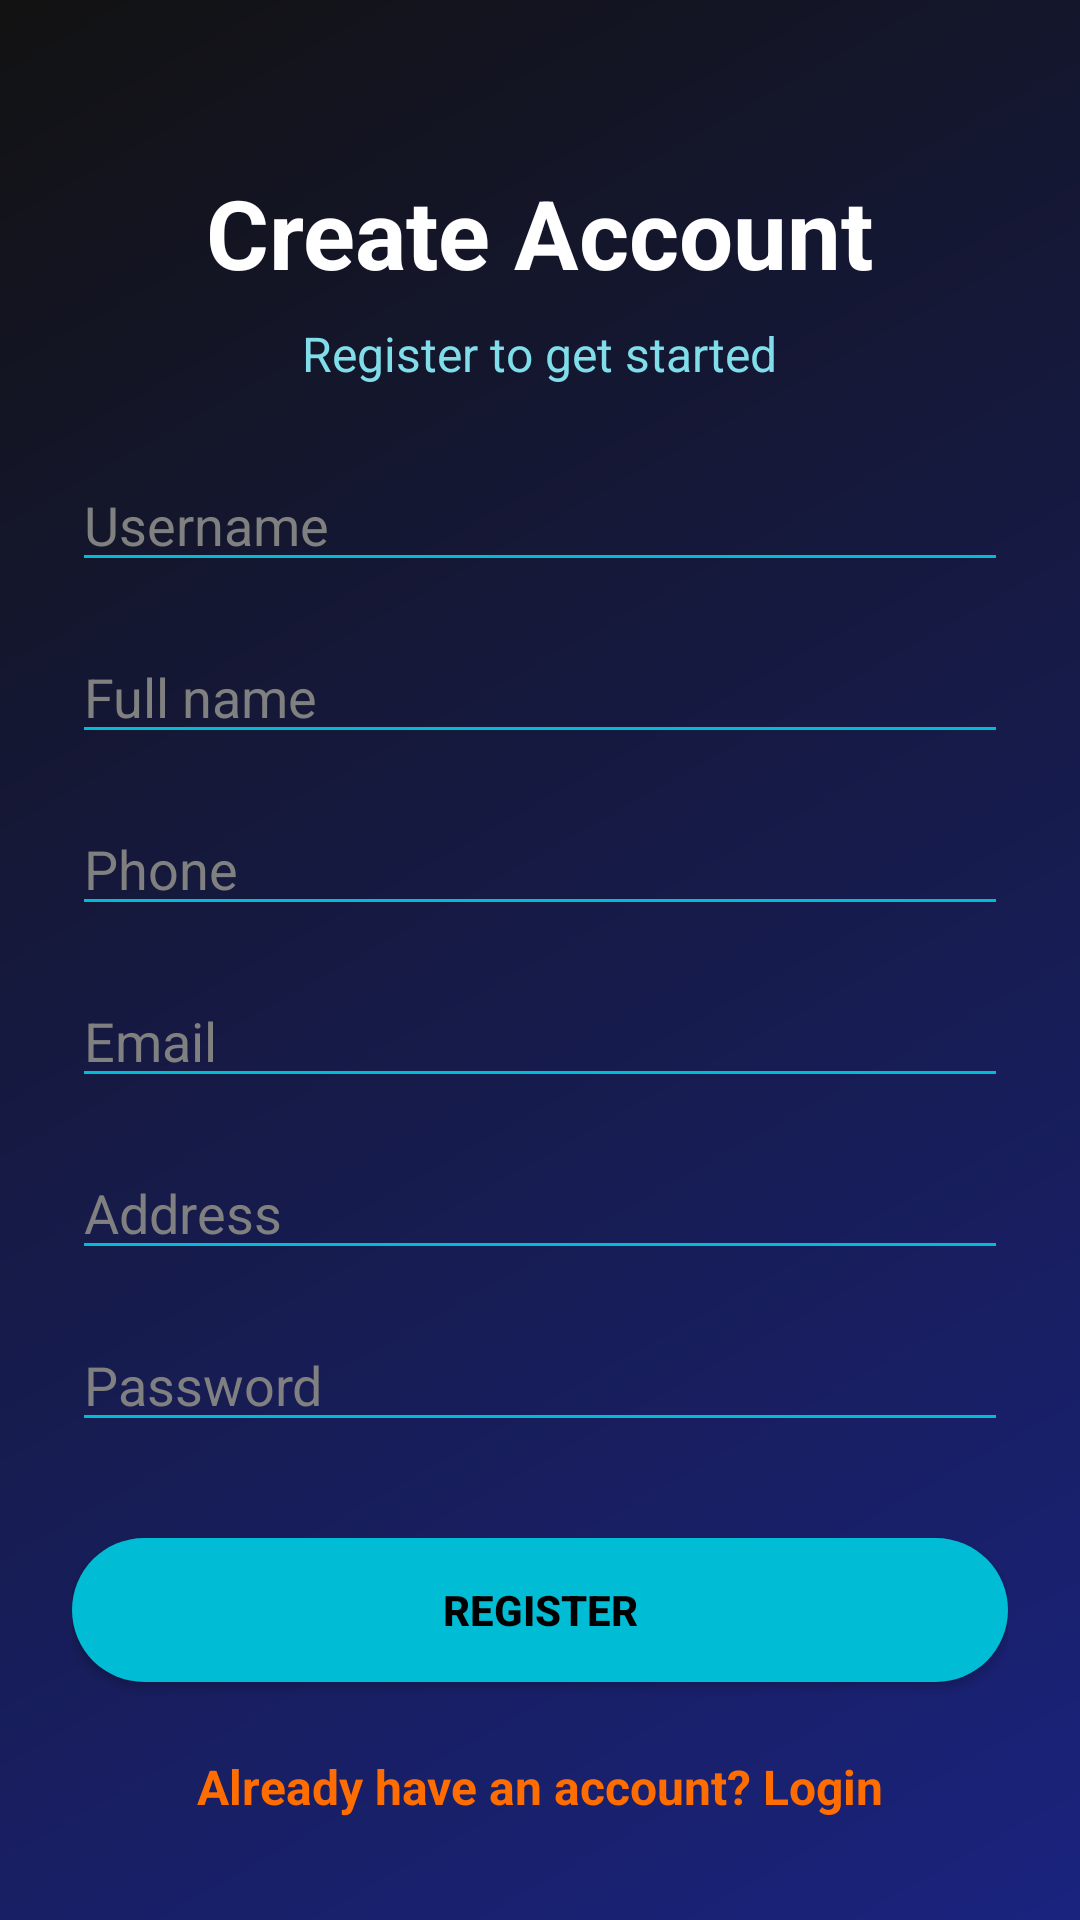

Android layout source for this screen:
<!-- AndroidManifest.xml: application theme Theme.PrintXpress -->
<!-- res/layout/activity_register.xml -->
<?xml version="1.0" encoding="utf-8"?>
<ScrollView xmlns:android="http://schemas.android.com/apk/res/android"
    android:layout_width="match_parent"
    android:layout_height="match_parent"
    android:background="@drawable/bg_gradient"
    android:padding="24dp">

    <LinearLayout
        android:layout_width="match_parent"
        android:layout_height="wrap_content"
        android:orientation="vertical"
        android:gravity="center_horizontal">

        <TextView
            android:layout_width="wrap_content"
            android:layout_height="wrap_content"
            android:layout_marginTop="32dp"
            android:text="Create Account"
            android:textColor="@color/white"
            android:textSize="32sp"
            android:textStyle="bold" />

        <TextView
            android:layout_width="wrap_content"
            android:layout_height="wrap_content"
            android:layout_marginTop="8dp"
            android:text="Register to get started"
            android:textColor="@color/cyan_200"
            android:textSize="16sp" />

        <EditText
            android:id="@+id/etUsername"
            android:layout_width="match_parent"
            android:layout_height="wrap_content"
            android:layout_marginTop="24dp"
            android:backgroundTint="@color/cyan_400"
            android:hint="Username"
            android:textColor="@color/white"
            android:textColorHint="@color/text_hint_dark" />

        <EditText
            android:id="@+id/etName"
            android:layout_width="match_parent"
            android:layout_height="wrap_content"
            android:layout_marginTop="16dp"
            android:backgroundTint="@color/cyan_400"
            android:hint="Full name"
            android:textColor="@color/white"
            android:textColorHint="@color/text_hint_dark" />

        <EditText
            android:id="@+id/etPhone"
            android:layout_width="match_parent"
            android:layout_height="wrap_content"
            android:layout_marginTop="16dp"
            android:backgroundTint="@color/cyan_400"
            android:hint="Phone"
            android:inputType="phone"
            android:textColor="@color/white"
            android:textColorHint="@color/text_hint_dark" />

        <EditText
            android:id="@+id/etEmail"
            android:layout_width="match_parent"
            android:layout_height="wrap_content"
            android:layout_marginTop="16dp"
            android:backgroundTint="@color/cyan_400"
            android:hint="Email"
            android:inputType="textEmailAddress"
            android:textColor="@color/white"
            android:textColorHint="@color/text_hint_dark" />

        <EditText
            android:id="@+id/etAddress"
            android:layout_width="match_parent"
            android:layout_height="wrap_content"
            android:layout_marginTop="16dp"
            android:backgroundTint="@color/cyan_400"
            android:hint="Address"
            android:textColor="@color/white"
            android:textColorHint="@color/text_hint_dark" />

        <EditText
            android:id="@+id/etPassword"
            android:layout_width="match_parent"
            android:layout_height="wrap_content"
            android:layout_marginTop="16dp"
            android:backgroundTint="@color/cyan_400"
            android:hint="Password"
            android:inputType="textPassword"
            android:textColor="@color/white"
            android:textColorHint="@color/text_hint_dark" />

        <Button
            android:id="@+id/btnRegister"
            android:layout_width="match_parent"
            android:layout_height="wrap_content"
            android:layout_marginTop="32dp"
            android:background="@drawable/bg_button_primary"
            android:text="Register"
            android:textColor="@color/black"
            android:textStyle="bold" />

        <TextView
            android:id="@+id/tvGoToLogin"
            android:layout_width="wrap_content"
            android:layout_height="wrap_content"
            android:layout_marginTop="24dp"
            android:text="Already have an account? Login"
            android:textColor="@color/orange_500"
            android:textSize="16sp"
            android:textStyle="bold" />

    </LinearLayout>
</ScrollView>
<!-- resources referenced by this layout -->
<resources>
  <color name="black">#FF000000</color>
  <color name="cyan_200">#FF80DEEA</color>
  <color name="cyan_400">#FF00BCD4</color>
  <color name="orange_500">#FFFF6D00</color>
  <color name="text_hint_dark">#FF808080</color>
  <color name="white">#FFFFFFFF</color>
  <!-- drawable bg_button_primary (drawable) -->
  <?xml version="1.0" encoding="utf-8"?>
  <shape xmlns:android="http://schemas.android.com/apk/res/android"
      android:shape="rectangle">
      <solid android:color="@color/cyan_400" />
      <corners android:radius="24dp" />
  </shape>
  <!-- drawable bg_gradient (drawable) -->
  <?xml version="1.0" encoding="utf-8"?>
  <shape xmlns:android="http://schemas.android.com/apk/res/android"
      android:shape="rectangle">
      <gradient
          android:angle="135"
          android:endColor="#FF121212"
          android:startColor="#FF1A237E"
          android:type="linear" />
  </shape>
  <style name="Theme.PrintXpress" parent="Theme.Material3.Dark.NoActionBar">
          <item name="android:colorBackground">@color/background_dark</item>
          <item name="colorSurface">@color/surface_dark</item>
          <item name="colorSurfaceVariant">@color/surface_variant_dark</item>
          <item name="colorPrimary">@color/cyan_400</item>
          <item name="colorPrimaryVariant">@color/cyan_600</item>
          <item name="colorOnPrimary">@color/black</item>
          <item name="colorSecondary">@color/orange_500</item>
          <item name="colorSecondaryVariant">@color/orange_700</item>
          <item name="colorOnSecondary">@color/white</item>
          <item name="android:textColorPrimary">@color/text_primary_dark</item>
          <item name="android:textColorSecondary">@color/text_secondary_dark</item>
          <item name="colorError">@color/error</item>
          <item name="android:statusBarColor">@color/background_dark</item>
          <item name="android:navigationBarColor">@color/background_dark</item>
          <item name="android:windowLightStatusBar">false</item>
      </style>
  <color name="background_dark">#FF121212</color>
  <color name="surface_dark">#FF1E1E1E</color>
  <color name="surface_variant_dark">#FF2C2C2C</color>
  <color name="cyan_600">#FF0097A7</color>
  <color name="orange_700">#FFE65100</color>
  <color name="text_primary_dark">#FFFFFFFF</color>
  <color name="text_secondary_dark">#FFB3B3B3</color>
  <color name="error">#FFCF6679</color>
</resources>
